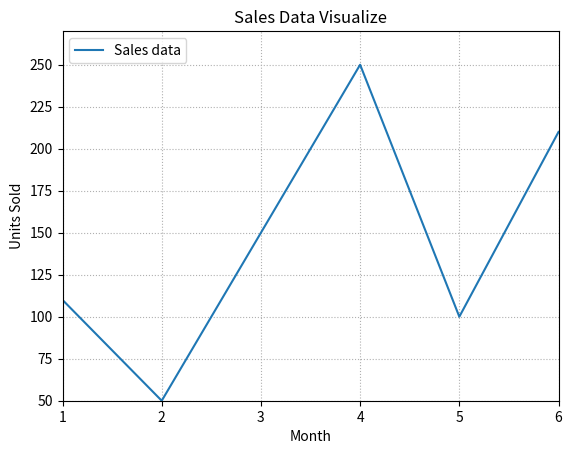

Reproduce this figure in Python.
#Matplotlib is a low level graph plotting library in python that serves as a visualization utility.

#Most of the Matplotlib utilities lies under the pyplot submodule, and are usually imported under the plt alias:
import matplotlib.pyplot as plt
import numpy as np 

x = [1,2,3,4,5,6]
y = [110,50,150,250,100,210]

#The plot() function is used to draw points (markers) in a diagram.
plt.plot(x,y , label="Sales data")
plt.title("Sales Data Visualize")
plt.xlabel("Month")
plt.ylabel("Units Sold")

plt.legend(loc='upper left')
plt.grid(ls=':')
plt.xlim(1,6)
plt.ylim(50,270)
plt.show()